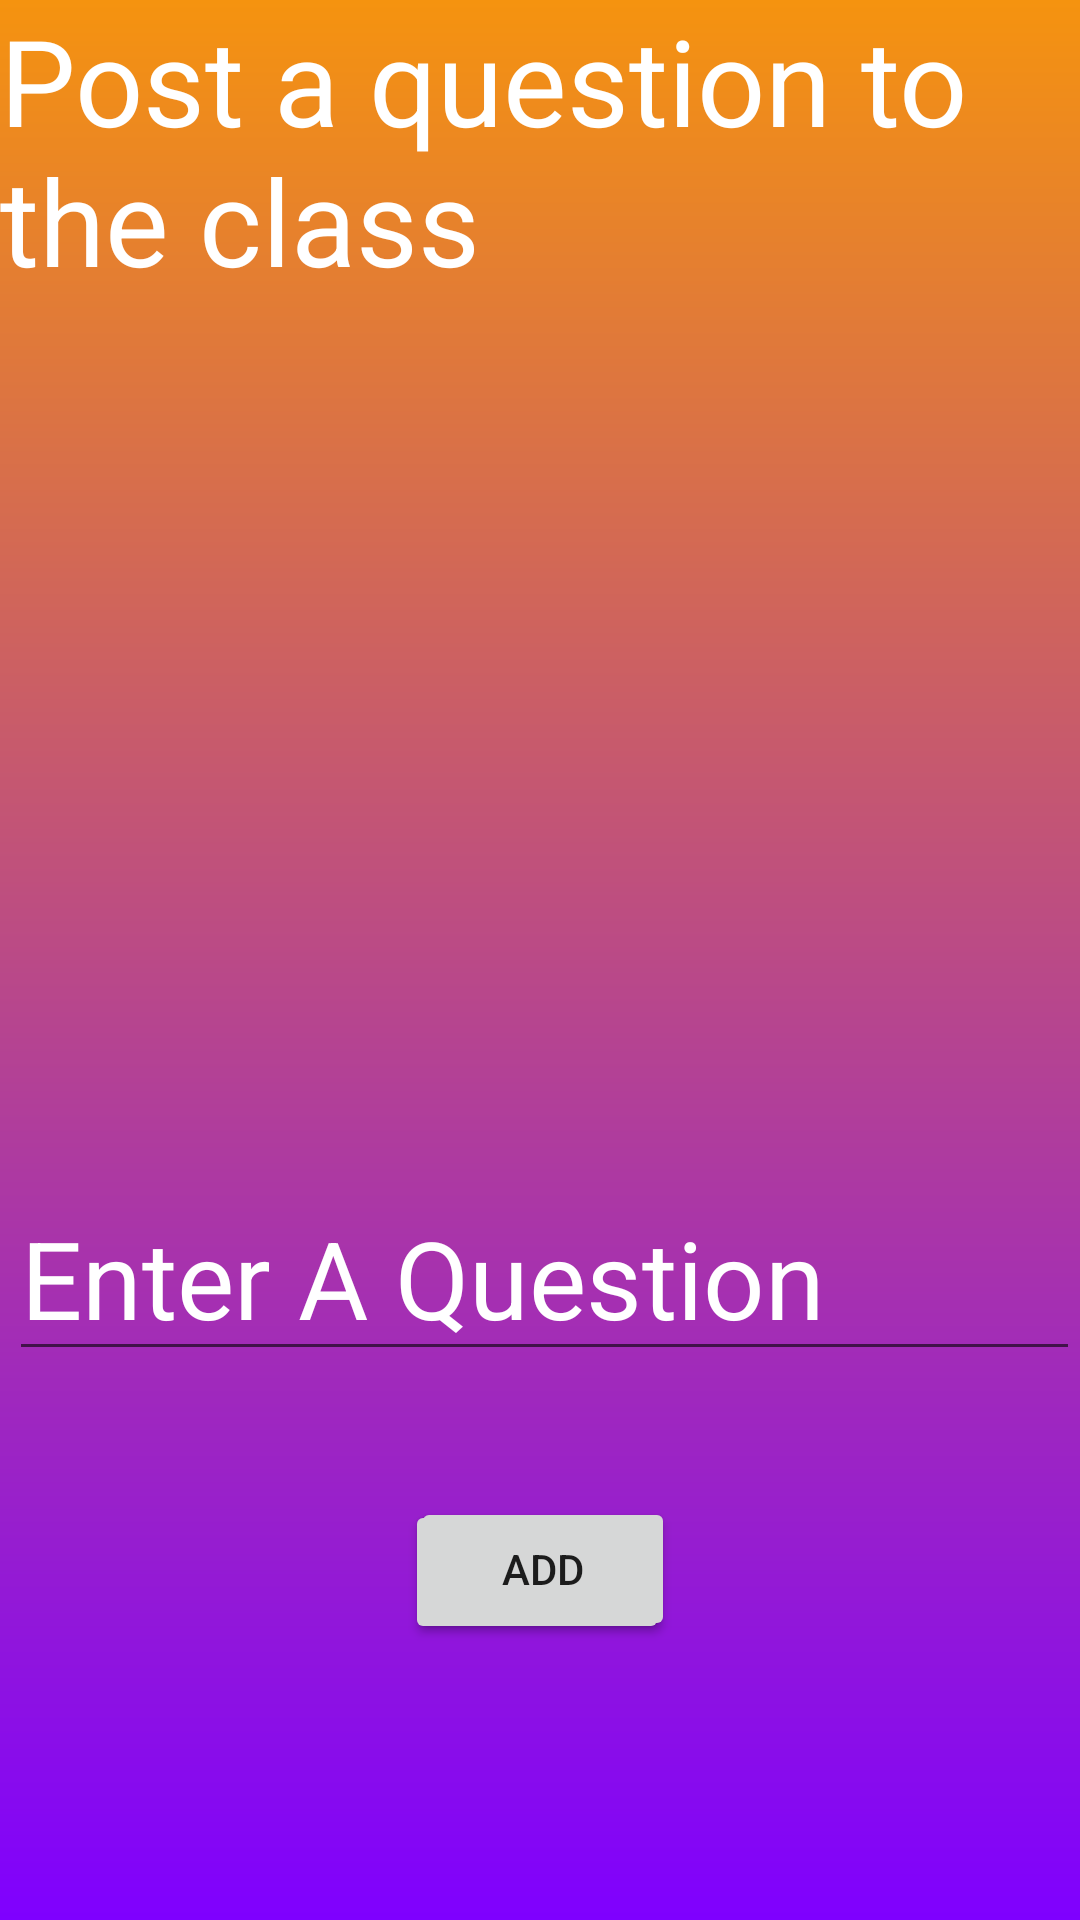

This screen was rendered from an Android layout file. Write that file and the resources it references.
<!-- AndroidManifest.xml: application theme AppTheme -->
<!-- res/layout/activity_questions.xml -->
<?xml version="1.0" encoding="utf-8"?>
<RelativeLayout
    xmlns:android="http://schemas.android.com/apk/res/android"
    xmlns:tools="http://schemas.android.com/tools"
    android:layout_width="match_parent"
    android:layout_height="match_parent"
    tools:context=".QuestionsFragment"
    android:background="@drawable/gradient">

    
    <TextView
        android:layout_width="match_parent"
        android:layout_height="match_parent"
        android:text="Post a question to the class"
        android:textColor="@android:color/white"
        android:textSize="40sp" />

    <android.support.v7.widget.RecyclerView
        android:id="@+id/recyclerViewQuestions"
        android:layout_width="match_parent"
        android:layout_height="400dp"
        android:padding="4dp"
        android:background="@android:color/darker_gray"
        android:layout_marginTop="75dp"
        android:layout_marginBottom="100dp"
        android:backgroundTint="@android:color/transparent"
        />

    <EditText
        android:id="@+id/addQuestionText"
        android:layout_width="match_parent"
        android:layout_height="wrap_content"
        android:layout_alignParentStart="true"
        android:layout_alignParentBottom="true"
        android:layout_marginStart="3dp"
        android:layout_marginBottom="183dp"
        android:hint="Enter A Question"
        android:textSize="36sp"
        android:textColor="@android:color/white"
        android:textColorHint="@android:color/white"/>

    <Button
        android:id="@+id/saveQuestionBtn"
        android:layout_width="wrap_content"
        android:layout_height="wrap_content"
        android:layout_alignParentEnd="true"
        android:layout_alignParentBottom="true"
        android:layout_marginEnd="137dp"
        android:layout_marginBottom="92dp"
        android:text="Save" />

    <Button
        android:id="@+id/addQuestionBtn"
        android:layout_width="wrap_content"
        android:layout_height="wrap_content"
        android:layout_alignParentStart="true"
        android:layout_alignParentBottom="true"
        android:layout_marginStart="137dp"
        android:layout_marginBottom="93dp"
        android:text="Add" />


</RelativeLayout>
<!-- resources referenced by this layout -->
<resources>
  <!-- drawable gradient (drawable) -->
  <?xml version="1.0" encoding="utf-8"?>
  <shape android:shape="rectangle"
      xmlns:android="http://schemas.android.com/apk/res/android">
      <gradient
          android:startColor="#7f00ff"
          android:endColor="#F5930F"
          android:angle="90"
          />
  
  
  </shape>
</resources>
